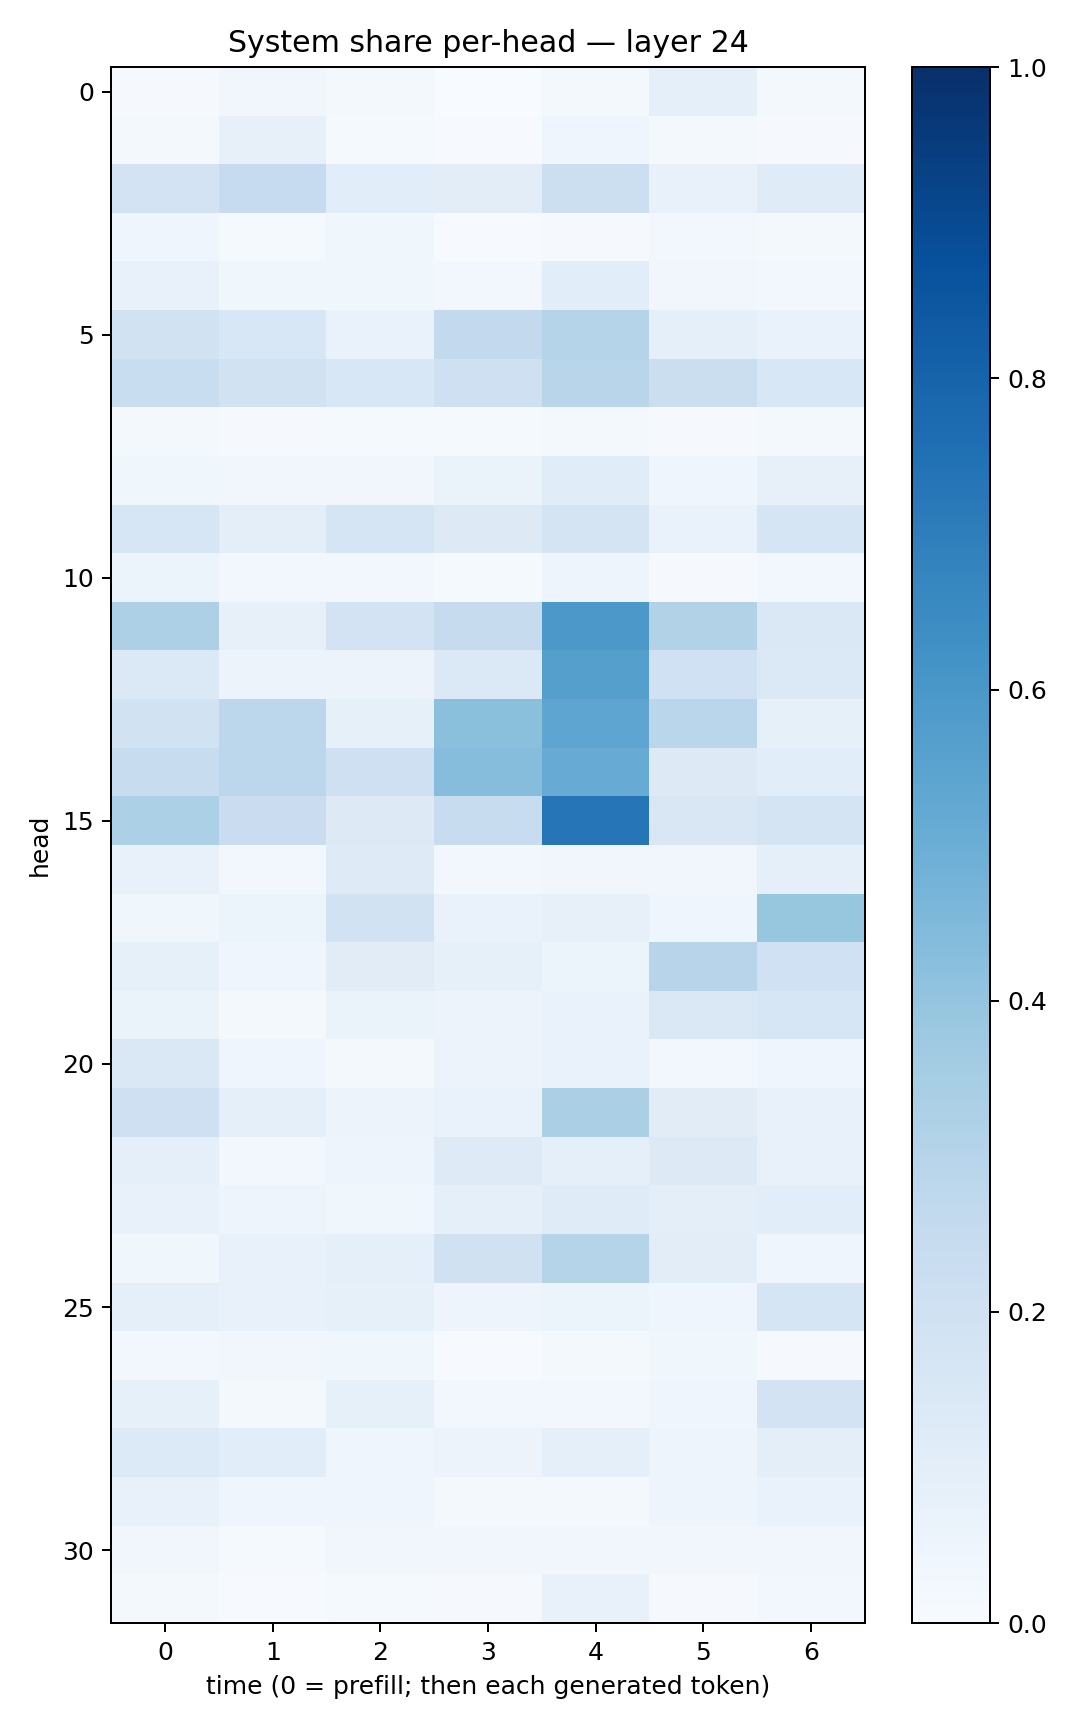

Values plotted in this chart, from the file beside it:
0.008602989, 0.03513571, 0.021469055, 0.0032576888, 0.017478837, 0.0910495, 0.020297613
0.01784, 0.08114, 0.0124, 0.005914, 0.03994, 0.01668, 0.00943
0.1835, 0.2463, 0.1059, 0.1023, 0.2163, 0.07408, 0.118
0.04001, 0.01205, 0.03788, 0.006375, 0.008293, 0.0243, 0.01698
0.07433, 0.03527, 0.03623, 0.03007, 0.1057, 0.03379, 0.03094
0.1899, 0.1559, 0.0686, 0.2596, 0.2977, 0.09167, 0.0697
0.2307, 0.1929, 0.1561, 0.2104, 0.2906, 0.2237, 0.1535
0.02324, 0.01081, 0.0126, 0.01481, 0.01747, 0.01149, 0.01945
0.03809, 0.03376, 0.03247, 0.06472, 0.1164, 0.04094, 0.08144
0.1608, 0.09837, 0.1679, 0.1265, 0.1749, 0.06921, 0.1705
0.05136, 0.03104, 0.0243, 0.01233, 0.0478, 0.01156, 0.0263
0.3274, 0.08203, 0.1836, 0.2456, 0.5954, 0.3114, 0.1461
0.1402, 0.0565, 0.0559, 0.1406, 0.5663, 0.2029, 0.1371
0.1906, 0.2811, 0.08541, 0.4187, 0.5355, 0.2888, 0.08456
0.2414, 0.2781, 0.2106, 0.4309, 0.5083, 0.1256, 0.1056
0.3299, 0.2299, 0.1299, 0.2373, 0.7312, 0.1522, 0.1756
0.07132, 0.02543, 0.1236, 0.02639, 0.03418, 0.03344, 0.09231
0.03692, 0.06204, 0.1903, 0.0681, 0.08031, 0.04026, 0.3936
0.08214, 0.04017, 0.1123, 0.08294, 0.05329, 0.2942, 0.2015
0.06253, 0.01611, 0.06579, 0.05651, 0.06754, 0.1417, 0.1612
0.142, 0.04465, 0.02106, 0.05527, 0.06732, 0.02534, 0.03988
0.2048, 0.09195, 0.05667, 0.06855, 0.3331, 0.1132, 0.07098
0.09027, 0.02471, 0.04981, 0.1217, 0.08724, 0.1324, 0.07556
0.07256, 0.04949, 0.03837, 0.08609, 0.1182, 0.1008, 0.1067
0.03616, 0.07389, 0.08812, 0.1986, 0.2979, 0.1022, 0.04043
0.08874, 0.07069, 0.08542, 0.04901, 0.06193, 0.03956, 0.1682
0.02851, 0.03293, 0.03837, 0.007529, 0.02292, 0.03694, 0.01135
0.08493, 0.02221, 0.08397, 0.02837, 0.02754, 0.04056, 0.1817
0.1353, 0.1056, 0.0415, 0.05739, 0.08752, 0.04925, 0.09573
0.07289, 0.04607, 0.04327, 0.02203, 0.02202, 0.04837, 0.06927
0.033, 0.01522, 0.03336, 0.0339, 0.03216, 0.03369, 0.03198
0.01702, 0.005872, 0.01232, 0.0081, 0.07219, 0.01156, 0.02957
